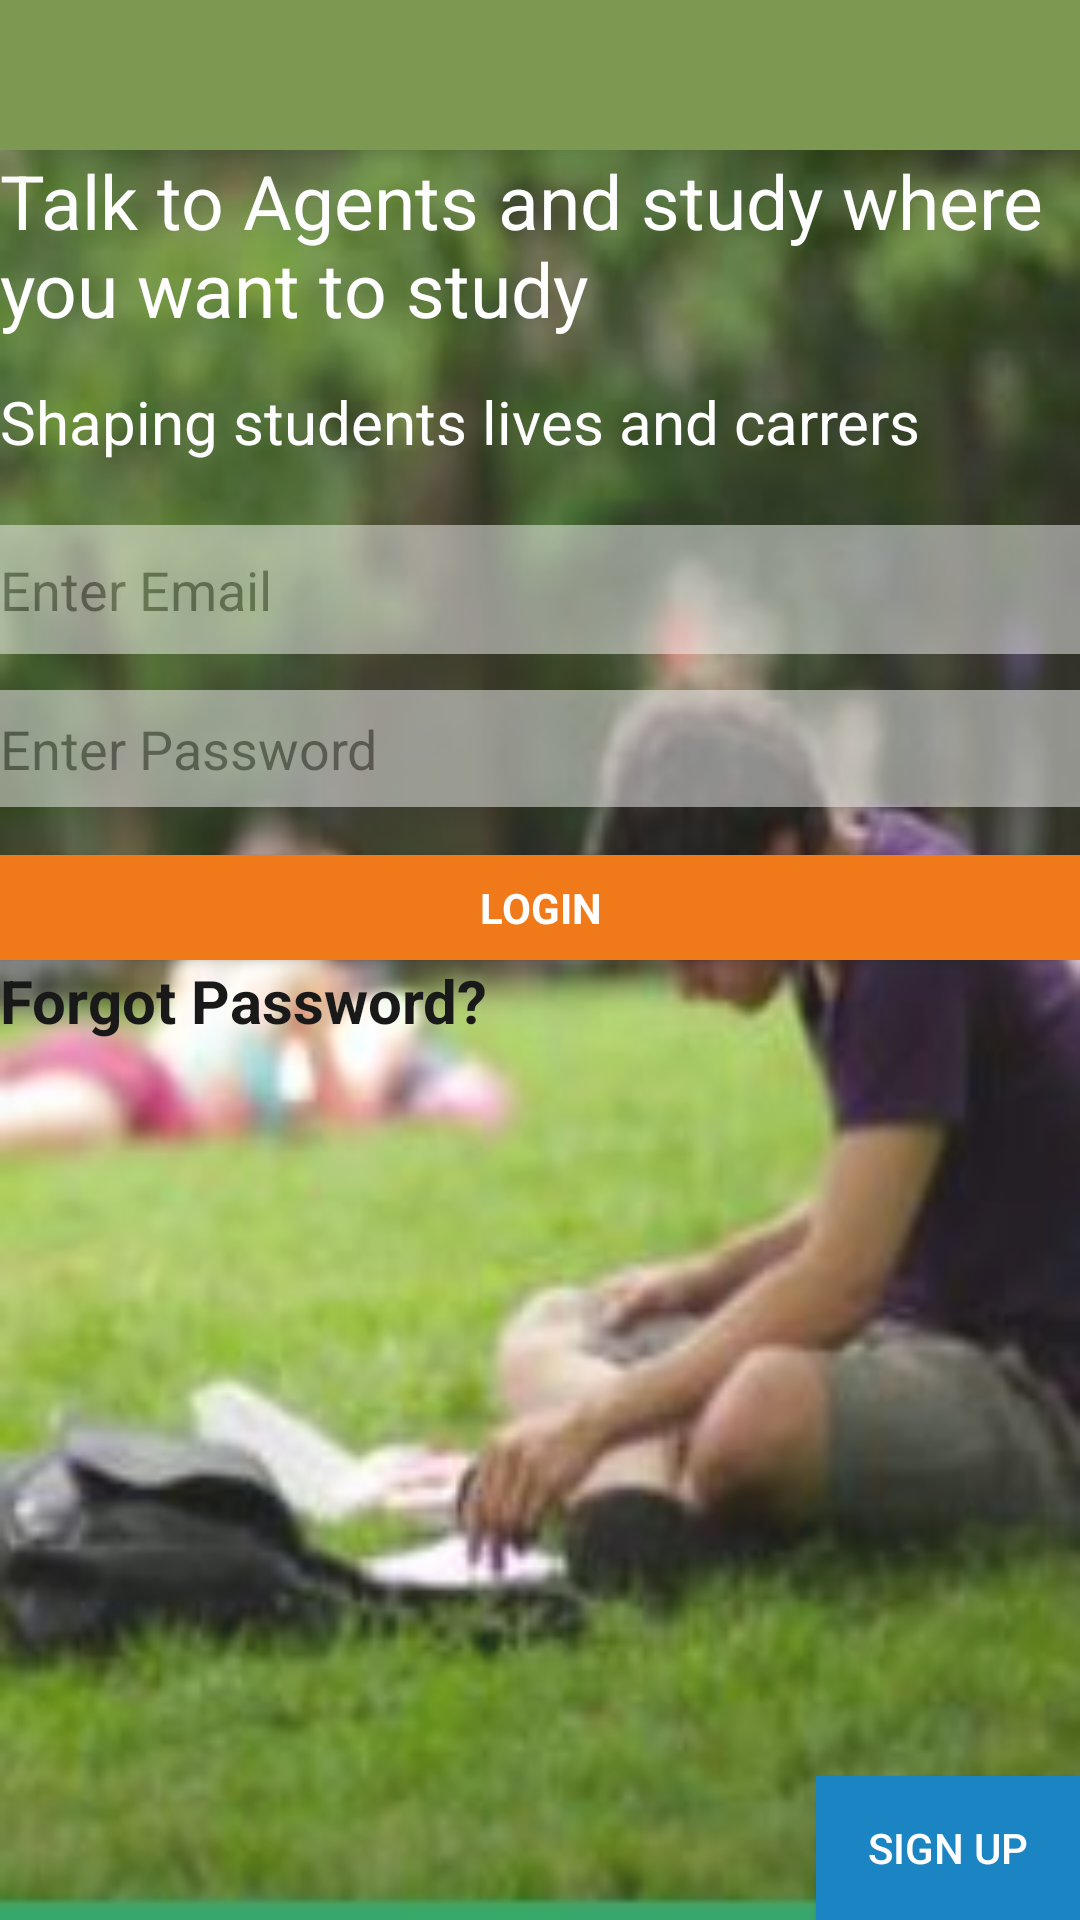

This screen was rendered from an Android layout file. Write that file and the resources it references.
<!-- AndroidManifest.xml: application theme AppTheme -->
<!-- res/layout/activity_login.xml -->
<?xml version="1.0" encoding="utf-8"?>

<RelativeLayout xmlns:android="http://schemas.android.com/apk/res/android"
    xmlns:tools="http://schemas.android.com/tools"
    android:layout_width="match_parent"
    android:layout_height="match_parent"
    android:paddingBottom="@dimen/activity_vertical_margin"
    android:background="@drawable/backg"
    tools:context="com.example.puff.finalproject.student.Login"
    android:alpha="0.9">

    <android.support.v7.widget.Toolbar
        android:id="@+id/toolbar"
        android:layout_width="match_parent"
        android:layout_height="50dp"
        android:layout_alignParentTop="true"
        android:background="#6E8D3E"
        android:elevation="10dp">
    </android.support.v7.widget.Toolbar>

    <TextView
        android:layout_width="match_parent"
        android:layout_height="wrap_content"
        android:id="@+id/t1"
        android:layout_below="@id/toolbar"
        android:text="Talk to Agents and study where you want to study"
        android:textColor="#fff"
        android:textSize="25dp"
        />

    <Button
        android:text="SIGN UP"
        android:layout_width="wrap_content"
        android:layout_height="wrap_content"
        android:id="@+id/b2"
        android:layout_alignParentBottom="true"
        android:layout_alignParentEnd="true"
        android:textColor="#fff"
        android:background="#0277BD"/>

    <LinearLayout
         android:id="@+id/login_form"
         android:layout_width="match_parent"
         android:layout_height="wrap_content"
         android:orientation="vertical"
        android:weightSum="1"
        android:layout_below="@+id/t2"
        android:layout_alignParentStart="true"
        android:layout_marginTop="21dp">



           <EditText
               android:id="@+id/e1"
               android:layout_width="match_parent"
               android:layout_height="43dp"
               android:hint="Enter Email"
               android:textColor="#000"
               android:background="#F5F5F5"
               android:alpha="0.5"
               android:inputType="textEmailAddress"
               android:layout_marginBottom="12dp"
               android:maxLines="1" />



            <EditText
                android:id="@+id/e2"
                android:layout_width="match_parent"
                android:layout_height="39dp"
                android:hint="Enter Password"
                android:textColor="#000"
                android:background="#F5F5F5"
                android:imeOptions="actionUnspecified"
                android:inputType="textPassword"
                android:alpha="0.5"
                android:maxLines="1" />


         <Button
             android:id="@+id/b1"
             style="?android:textAppearanceSmall"
             android:layout_width="match_parent"
             android:layout_height="35dp"
             android:layout_marginTop="16dp"
             android:textStyle="bold"
             android:textColor="#fff"
             android:background="#EF6C00"
             android:text="LOGIN"/>

        <TextView
            android:layout_width="wrap_content"
            android:layout_height="wrap_content"
            android:id="@+id/t3"
            android:text="Forgot Password?"
            android:textSize="20dp"
            android:textStyle="bold"
            android:textColor="#000"
            android:clickable="true"
            android:layout_alignParentBottom="true"
            android:layout_alignParentRight="true"
            android:layout_alignParentEnd="true"
            android:layout_marginBottom="54dp" />


    </LinearLayout>

    <TextView
        android:layout_width="match_parent"
        android:layout_height="wrap_content"
        android:id="@+id/t2"
        android:text="Shaping students lives and carrers"
        android:textColor="#fff"
        android:textSize="20dp"
        android:layout_marginTop="14dp"
        android:layout_below="@+id/t1"
        android:layout_alignParentStart="true" />

</RelativeLayout>
<!-- resources referenced by this layout -->
<resources>
  <!-- drawable backg: jpg bitmap (drawable, 18140 bytes) -->
  <style name="AppTheme" parent="Theme.AppCompat.Light.NoActionBar">
  
          <item name="colorPrimary">@color/colorPrimary</item>
          <item name="colorPrimaryDark">@color/colorPrimaryDark</item>
          <item name="colorAccent">@color/colorAccent</item>
      </style>
  <color name="colorPrimary">#424242</color>
  <color name="colorPrimaryDark">#33691E</color>
  <color name="colorAccent">#FF5722</color>
</resources>
